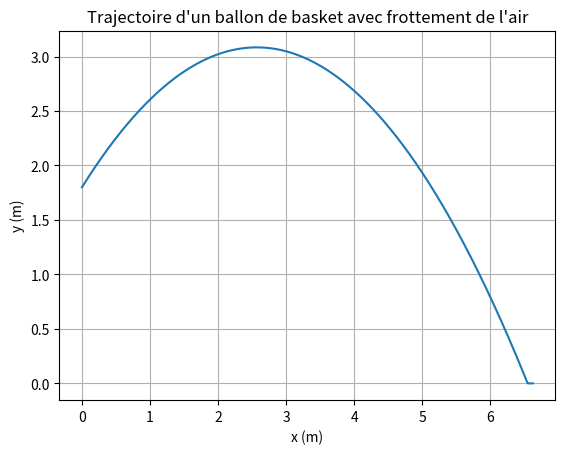

This chart was generated by the following Python code:
"""Trajectoire d'un ballon de basket avec frottement de l'air (2024).

Recopié depuis les captures de mon diaporama (le fichier d'origine n'a pas été conservé).
Nettoyage : commentaires et plt.show() ajouté. La physique et les valeurs sont celles de 2024.
Remarque 2026 : la force est bien de forme quadratique (−k·|v|·v), mais k = 4,37e-5 est la
constante de Stokes 6πηr (en kg/s). Pour un frottement quadratique, k = ½ρCxS ≈ 0,0136 kg/m :
voir scripts/comparaison_frottements.py.
"""
import matplotlib.pyplot as plt
import numpy as np
from scipy.integrate import solve_ivp

# Constantes
g = 9.81      # m/s²
m = 0.624     # kg, masse du ballon
k = 4.37e-5   # kg/s, coefficient de frottement utilisé en 2024 (= 6πηr)

# Conditions initiales
v0 = 7.1                         # m/s
theta = 45.0                     # degrés
x0, y0 = 0.0, 1.80               # m
vx0 = v0 * np.cos(np.radians(theta))
vy0 = v0 * np.sin(np.radians(theta))


def equations(t, Y):
    x, y, vx, vy = Y
    v = np.sqrt(vx**2 + vy**2)
    dvxdt = -k / m * v * vx
    dvydt = -g - k / m * v * vy
    return [vx, vy, dvxdt, dvydt]


Y0 = [x0, y0, vx0, vy0]
t_span = (0, 1.32)                      # s
t_eval = np.linspace(*t_span, 1000)
sol = solve_ivp(equations, t_span, Y0, t_eval=t_eval, rtol=1e-8, atol=1e-8)

# Arrêter la trajectoire quand le ballon touche le sol
sol.y[1] = np.maximum(sol.y[1], 0)

plt.plot(sol.y[0], sol.y[1])
plt.title("Trajectoire d'un ballon de basket avec frottement de l'air")
plt.xlabel("x (m)")
plt.ylabel("y (m)")
plt.grid()
plt.show()
